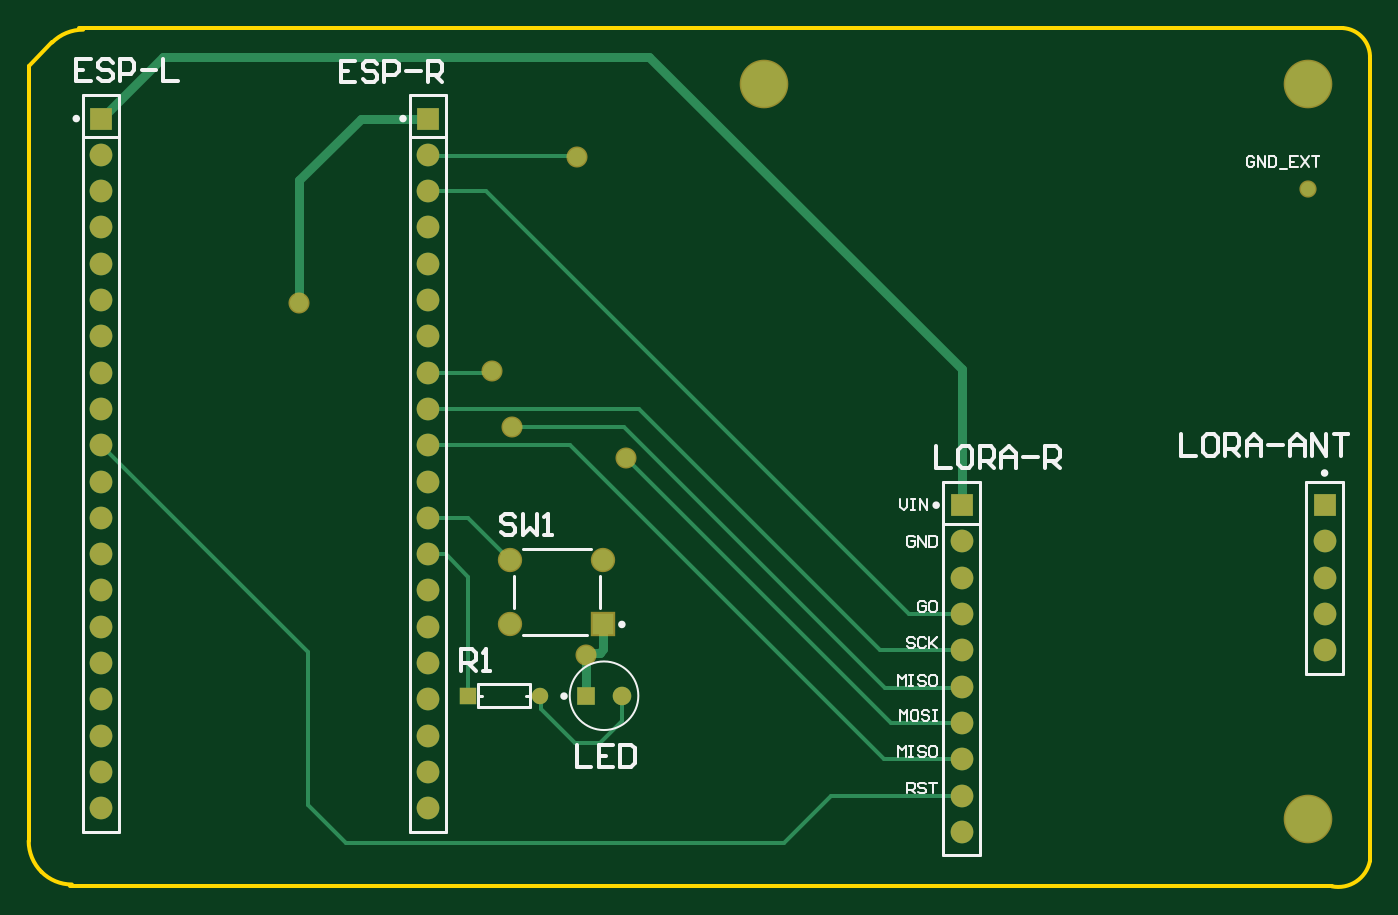
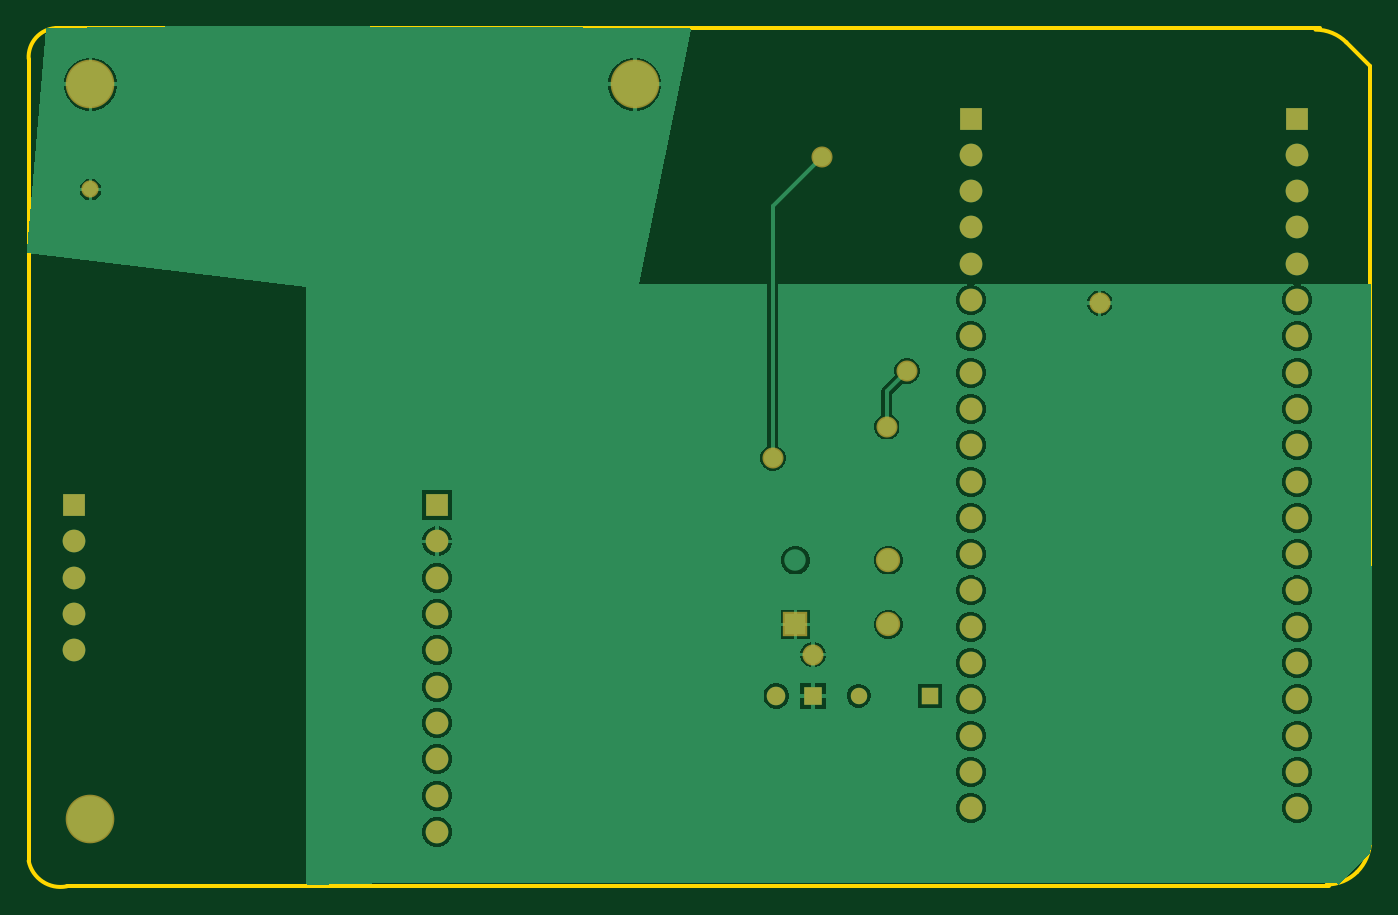
Circuit board: 8 layer files. Board 93.9 x 60.1 mm.
- bottom_copper: transmitter.GBL (29613 bytes)
- paste: transmitter.GBP (266 bytes)
- bottom_mask: transmitter.GBS (1922 bytes)
- outline: transmitter.GM1 (743 bytes)
- top_copper: transmitter.GTL (3609 bytes)
- top_silk: transmitter.GTO (8670 bytes)
- paste: transmitter.GTP (270 bytes)
- top_mask: transmitter.GTS (1939 bytes)

=== bottom_copper: transmitter.GBL (29613 bytes, source omitted) ===
=== paste: transmitter.GBP ===
G04*
G04 #@! TF.GenerationSoftware,Altium Limited,Altium Designer,23.7.1 (13)*
G04*
G04 Layer_Color=128*
%FSLAX44Y44*%
%MOMM*%
G71*
G04*
G04 #@! TF.SameCoordinates,CE8F035A-CAA1-46AD-B9C8-9F5C44ABE2B8*
G04*
G04*
G04 #@! TF.FilePolarity,Positive*
G04*
G01*
G75*
M02*

=== bottom_mask: transmitter.GBS ===
G04*
G04 #@! TF.GenerationSoftware,Altium Limited,Altium Designer,23.7.1 (13)*
G04*
G04 Layer_Color=16711935*
%FSLAX44Y44*%
%MOMM*%
G71*
G04*
G04 #@! TF.SameCoordinates,CE8F035A-CAA1-46AD-B9C8-9F5C44ABE2B8*
G04*
G04*
G04 #@! TF.FilePolarity,Negative*
G04*
G01*
G75*
%ADD15C,3.4032*%
%ADD16C,1.2032*%
%ADD17R,1.5900X1.5900*%
%ADD18C,1.5900*%
%ADD19C,1.7032*%
%ADD20R,1.7032X1.7032*%
%ADD21R,1.3000X1.3000*%
%ADD22C,1.1500*%
%ADD23R,1.1500X1.1500*%
%ADD24C,1.3000*%
%ADD25C,1.4732*%
D15*
X1692910Y609600D02*
D03*
X1311910Y1123950D02*
D03*
X1692910D02*
D03*
D16*
Y1050290D02*
D03*
D17*
X1704340Y829310D02*
D03*
X1076960Y1099820D02*
D03*
X1450302Y829310D02*
D03*
X848360Y1099820D02*
D03*
D18*
X1704340Y778510D02*
D03*
Y753110D02*
D03*
Y727710D02*
D03*
Y803910D02*
D03*
X1076960Y617220D02*
D03*
Y642620D02*
D03*
Y668020D02*
D03*
Y693420D02*
D03*
Y718820D02*
D03*
Y744220D02*
D03*
Y769620D02*
D03*
Y795020D02*
D03*
Y845820D02*
D03*
Y871220D02*
D03*
Y947420D02*
D03*
Y972820D02*
D03*
Y998220D02*
D03*
Y1023620D02*
D03*
Y1049020D02*
D03*
Y820420D02*
D03*
Y896620D02*
D03*
Y922020D02*
D03*
Y1074420D02*
D03*
X1450302Y651510D02*
D03*
Y803910D02*
D03*
Y778510D02*
D03*
Y753110D02*
D03*
Y727710D02*
D03*
Y702310D02*
D03*
Y676910D02*
D03*
Y626110D02*
D03*
Y600710D02*
D03*
X848360Y871220D02*
D03*
Y845820D02*
D03*
Y617220D02*
D03*
Y642620D02*
D03*
Y668020D02*
D03*
Y693420D02*
D03*
Y718820D02*
D03*
Y744220D02*
D03*
Y769620D02*
D03*
Y795020D02*
D03*
Y820420D02*
D03*
Y896620D02*
D03*
Y922020D02*
D03*
Y947420D02*
D03*
Y972820D02*
D03*
Y998220D02*
D03*
Y1023620D02*
D03*
Y1049020D02*
D03*
Y1074420D02*
D03*
D19*
X1134630Y790850D02*
D03*
Y745850D02*
D03*
D20*
X1199630D02*
D03*
D21*
X1187450Y695960D02*
D03*
D22*
X1155300D02*
D03*
D23*
X1105300D02*
D03*
D24*
X1212850D02*
D03*
D25*
X1215390Y862330D02*
D03*
X1121410Y923290D02*
D03*
X1135705Y884202D02*
D03*
X1181100Y1073150D02*
D03*
X1187234Y724741D02*
D03*
X986682Y970604D02*
D03*
M02*

=== outline: transmitter.GM1 ===
G04*
G04 #@! TF.GenerationSoftware,Altium Limited,Altium Designer,23.7.1 (13)*
G04*
G04 Layer_Color=16711935*
%FSLAX44Y44*%
%MOMM*%
G71*
G04*
G04 #@! TF.SameCoordinates,CE8F035A-CAA1-46AD-B9C8-9F5C44ABE2B8*
G04*
G04*
G04 #@! TF.FilePolarity,Positive*
G04*
G01*
G75*
%ADD14C,0.2540*%
D14*
X1709420Y562606D02*
G03*
X1736090Y580390I4443J22227D01*
G01*
X1736090Y1141730D02*
G03*
X1717040Y1163170I-20245J1195D01*
G01*
X806540Y572680D02*
G03*
X827785Y563880I21244J21244D01*
G01*
X835660Y1162050D02*
G03*
X813980Y1153070I0J-30661D01*
G01*
X797560Y594360D02*
G03*
X806540Y572680I30661J0D01*
G01*
X1736090Y580390D02*
Y1141730D01*
X826246Y562606D02*
X1709420D01*
X832530Y1163170D02*
X1717040D01*
X797560Y594360D02*
Y1136650D01*
X813980Y1153070D01*
M02*

=== top_copper: transmitter.GTL ===
G04*
G04 #@! TF.GenerationSoftware,Altium Limited,Altium Designer,23.7.1 (13)*
G04*
G04 Layer_Physical_Order=1*
G04 Layer_Color=255*
%FSLAX44Y44*%
%MOMM*%
G71*
G04*
G04 #@! TF.SameCoordinates,CE8F035A-CAA1-46AD-B9C8-9F5C44ABE2B8*
G04*
G04*
G04 #@! TF.FilePolarity,Positive*
G04*
G01*
G75*
%ADD14C,0.2540*%
%ADD17R,1.5900X1.5900*%
%ADD18C,1.5900*%
%ADD21R,1.3000X1.3000*%
%ADD22C,1.1500*%
%ADD23R,1.1500X1.1500*%
%ADD24C,1.3000*%
%ADD26C,0.6350*%
%ADD27C,3.2000*%
%ADD28C,1.0000*%
%ADD29C,1.5000*%
%ADD30R,1.5000X1.5000*%
%ADD31C,1.2700*%
D14*
X1117600Y1049020D02*
X1413510Y753110D01*
X1450302D01*
X1224280Y896620D02*
X1393190Y727710D01*
X1450302D01*
X1397000Y701040D02*
X1450302D01*
X1213838Y884202D02*
X1397000Y701040D01*
X1215390Y862330D02*
X1400810Y676910D01*
X1450302D01*
X1395948Y651510D02*
X1450302D01*
X1176238Y871220D02*
X1395948Y651510D01*
X1358900Y626110D02*
X1450302D01*
X1325880Y593090D02*
X1358900Y626110D01*
X1120140Y922020D02*
X1121410Y923290D01*
X1076960Y922020D02*
X1120140D01*
X1135705Y884202D02*
X1213838D01*
X1019810Y593090D02*
X1325880D01*
X993140Y619760D02*
Y726440D01*
Y619760D02*
X1019810Y593090D01*
X1076960Y1074420D02*
X1077595Y1073785D01*
X1180465D02*
X1181100Y1073150D01*
X1077595Y1073785D02*
X1180465D01*
X1076960Y1049020D02*
X1117600D01*
X1076960Y871220D02*
X1176238D01*
X1076960Y896620D02*
X1224280D01*
X1197610Y662940D02*
X1212850Y678180D01*
X1179830Y662940D02*
X1197610D01*
X1156370Y686400D02*
X1179830Y662940D01*
X1155300Y695960D02*
X1156370Y694890D01*
Y686400D02*
Y694890D01*
X1076960Y820420D02*
X1105060D01*
X1134630Y790850D01*
X1212850Y678180D02*
Y695960D01*
X1105300D02*
Y779380D01*
X1089660Y795020D02*
X1105300Y779380D01*
X1076960Y795020D02*
X1089660D01*
X848360Y871220D02*
X993140Y726440D01*
D17*
X1704340Y829310D02*
D03*
X1076960Y1099820D02*
D03*
X1450302Y829310D02*
D03*
X848360Y1099820D02*
D03*
D18*
X1704340Y778510D02*
D03*
Y753110D02*
D03*
Y727710D02*
D03*
Y803910D02*
D03*
X1076960Y617220D02*
D03*
Y642620D02*
D03*
Y668020D02*
D03*
Y693420D02*
D03*
Y718820D02*
D03*
Y744220D02*
D03*
Y769620D02*
D03*
Y795020D02*
D03*
Y845820D02*
D03*
Y871220D02*
D03*
Y947420D02*
D03*
Y972820D02*
D03*
Y998220D02*
D03*
Y1023620D02*
D03*
Y1049020D02*
D03*
Y820420D02*
D03*
Y896620D02*
D03*
Y922020D02*
D03*
Y1074420D02*
D03*
X1450302Y651510D02*
D03*
Y803910D02*
D03*
Y778510D02*
D03*
Y753110D02*
D03*
Y727710D02*
D03*
Y702310D02*
D03*
Y676910D02*
D03*
Y626110D02*
D03*
Y600710D02*
D03*
X848360Y871220D02*
D03*
Y845820D02*
D03*
Y617220D02*
D03*
Y642620D02*
D03*
Y668020D02*
D03*
Y693420D02*
D03*
Y718820D02*
D03*
Y744220D02*
D03*
Y769620D02*
D03*
Y795020D02*
D03*
Y820420D02*
D03*
Y896620D02*
D03*
Y922020D02*
D03*
Y947420D02*
D03*
Y972820D02*
D03*
Y998220D02*
D03*
Y1023620D02*
D03*
Y1049020D02*
D03*
Y1074420D02*
D03*
D21*
X1187450Y695960D02*
D03*
D22*
X1155300D02*
D03*
D23*
X1105300D02*
D03*
D24*
X1212850D02*
D03*
D26*
X1450340Y829310D02*
Y924560D01*
X1231900Y1143000D02*
X1450340Y924560D01*
X1199630Y728461D02*
Y745850D01*
X1187234Y724741D02*
X1188449Y725956D01*
X1197125D01*
X1199630Y728461D01*
X1187234Y724741D02*
X1187450Y724525D01*
Y695960D02*
Y724525D01*
X986682Y970604D02*
X986790Y970712D01*
Y1056640D01*
X1029970Y1099820D02*
X1076960D01*
X986790Y1056640D02*
X1029970Y1099820D01*
X848360D02*
X891540Y1143000D01*
X1231900D01*
D27*
X1692910Y609600D02*
D03*
X1311910Y1123950D02*
D03*
X1692910D02*
D03*
D28*
Y1050290D02*
D03*
D29*
X1199630Y790850D02*
D03*
X1134630D02*
D03*
Y745850D02*
D03*
D30*
X1199630D02*
D03*
D31*
X1215390Y862330D02*
D03*
X1121410Y923290D02*
D03*
X1135705Y884202D02*
D03*
X1181100Y1073150D02*
D03*
X1187234Y724741D02*
D03*
X986682Y970604D02*
D03*
M02*

=== top_silk: transmitter.GTO (8670 bytes, source omitted) ===
=== paste: transmitter.GTP ===
G04*
G04 #@! TF.GenerationSoftware,Altium Limited,Altium Designer,23.7.1 (13)*
G04*
G04 Layer_Color=8421504*
%FSLAX44Y44*%
%MOMM*%
G71*
G04*
G04 #@! TF.SameCoordinates,CE8F035A-CAA1-46AD-B9C8-9F5C44ABE2B8*
G04*
G04*
G04 #@! TF.FilePolarity,Positive*
G04*
G01*
G75*
M02*

=== top_mask: transmitter.GTS ===
G04*
G04 #@! TF.GenerationSoftware,Altium Limited,Altium Designer,23.7.1 (13)*
G04*
G04 Layer_Color=8388736*
%FSLAX44Y44*%
%MOMM*%
G71*
G04*
G04 #@! TF.SameCoordinates,CE8F035A-CAA1-46AD-B9C8-9F5C44ABE2B8*
G04*
G04*
G04 #@! TF.FilePolarity,Negative*
G04*
G01*
G75*
%ADD15C,3.4032*%
%ADD16C,1.2032*%
%ADD17R,1.5900X1.5900*%
%ADD18C,1.5900*%
%ADD19C,1.7032*%
%ADD20R,1.7032X1.7032*%
%ADD21R,1.3000X1.3000*%
%ADD22C,1.1500*%
%ADD23R,1.1500X1.1500*%
%ADD24C,1.3000*%
%ADD25C,1.4732*%
D15*
X1692910Y609600D02*
D03*
X1311910Y1123950D02*
D03*
X1692910D02*
D03*
D16*
Y1050290D02*
D03*
D17*
X1704340Y829310D02*
D03*
X1076960Y1099820D02*
D03*
X1450302Y829310D02*
D03*
X848360Y1099820D02*
D03*
D18*
X1704340Y778510D02*
D03*
Y753110D02*
D03*
Y727710D02*
D03*
Y803910D02*
D03*
X1076960Y617220D02*
D03*
Y642620D02*
D03*
Y668020D02*
D03*
Y693420D02*
D03*
Y718820D02*
D03*
Y744220D02*
D03*
Y769620D02*
D03*
Y795020D02*
D03*
Y845820D02*
D03*
Y871220D02*
D03*
Y947420D02*
D03*
Y972820D02*
D03*
Y998220D02*
D03*
Y1023620D02*
D03*
Y1049020D02*
D03*
Y820420D02*
D03*
Y896620D02*
D03*
Y922020D02*
D03*
Y1074420D02*
D03*
X1450302Y651510D02*
D03*
Y803910D02*
D03*
Y778510D02*
D03*
Y753110D02*
D03*
Y727710D02*
D03*
Y702310D02*
D03*
Y676910D02*
D03*
Y626110D02*
D03*
Y600710D02*
D03*
X848360Y871220D02*
D03*
Y845820D02*
D03*
Y617220D02*
D03*
Y642620D02*
D03*
Y668020D02*
D03*
Y693420D02*
D03*
Y718820D02*
D03*
Y744220D02*
D03*
Y769620D02*
D03*
Y795020D02*
D03*
Y820420D02*
D03*
Y896620D02*
D03*
Y922020D02*
D03*
Y947420D02*
D03*
Y972820D02*
D03*
Y998220D02*
D03*
Y1023620D02*
D03*
Y1049020D02*
D03*
Y1074420D02*
D03*
D19*
X1199630Y790850D02*
D03*
X1134630D02*
D03*
Y745850D02*
D03*
D20*
X1199630D02*
D03*
D21*
X1187450Y695960D02*
D03*
D22*
X1155300D02*
D03*
D23*
X1105300D02*
D03*
D24*
X1212850D02*
D03*
D25*
X1215390Y862330D02*
D03*
X1121410Y923290D02*
D03*
X1135705Y884202D02*
D03*
X1181100Y1073150D02*
D03*
X1187234Y724741D02*
D03*
X986682Y970604D02*
D03*
M02*
